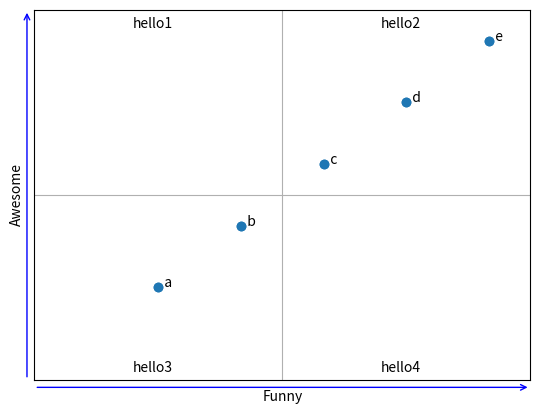

The matplotlib source for this figure:
#The purpose of this script is to  generate a graph called MQA after the user
#provides a list of coordinates x,y, list of labels for each coordinate
#list of labels for each quadrant, and the meaning for the vertical/horizontal axis.

import matplotlib.pyplot as plt

def normalize(x,y):
	max_x = max(x)
	max_y = max(y)
	x_n = y_n = []
	for k  in  x:
		x_n.append(k/max_x)
	for l in y:
		y_n.append(l/max_y)
	return x_n, y_n

fig, ax = plt.subplots()

label_quadrant0 = 'hello1'
label_quadrant1 = 'hello2'
label_quadrant2 = 'hello3'
label_quadrant3 = 'hello4'

txt = ['a','b','c','d','e',]

x = [1,2,3,4,5]
y = [1,2,3,4,5]

x_n, y_n = normalize(x,y)
ratio = 0.5/29

x0 = 0.25 - (len(label_quadrant0) * ratio) / 2
x1 = 0.75 - (len(label_quadrant1) * ratio) / 2
x2 = 0.25 - (len(label_quadrant2) * ratio) / 2
x3 = 0.75 - (len(label_quadrant3) * ratio) / 2
ax.set_ylim(-0.1,1.1)
ax.set_xlim(-0.1,1.1)


#ax.arrow(0,y,0,2*y)
#ax.arrow(x, -0.01, 2*x, -0.01)

ax.set_xticks([0.5])
ax.set_yticks([0.5])
ax.tick_params(length=0)
ax.set_xticklabels([])
ax.set_yticklabels([])
ax.set_ylabel('Awesome')
ax.set_xlabel('Funny')

#ax.yaxis.set_label_coords(0,0.155)
#ax.xaxis.set_label_coords(0.09,-0.01)

ax.annotate("", xy = (-0.015, 0), xycoords = "axes fraction", xytext = (-0.015,1), arrowprops = dict(arrowstyle = "<-", color = "b"))
ax.annotate("", xy = (0, -0.021), xycoords = "axes fraction", xytext = (1, -0.021), arrowprops = dict(arrowstyle = "<-", color = "b"))

ax.annotate(label_quadrant0, xy = (x0, 0.95), xycoords = "axes fraction", xytext = (x0,0.95))
ax.annotate(label_quadrant1, xy = (x1, 0.95), xycoords = "axes fraction", xytext = (x1, 0.95))
ax.annotate(label_quadrant2, xy = (x2, 0.02), xycoords = "axes fraction", xytext = (x2, 0.02))
ax.annotate(label_quadrant3, xy = (x3, 0.02), xycoords = "axes fraction", xytext = (x3, 0.02))

for i, t in enumerate(txt):
	ax.annotate('  '+t,(x_n[i],y_n[i]))

plt.grid()
plt.scatter(x_n,y_n)
plt.show()

